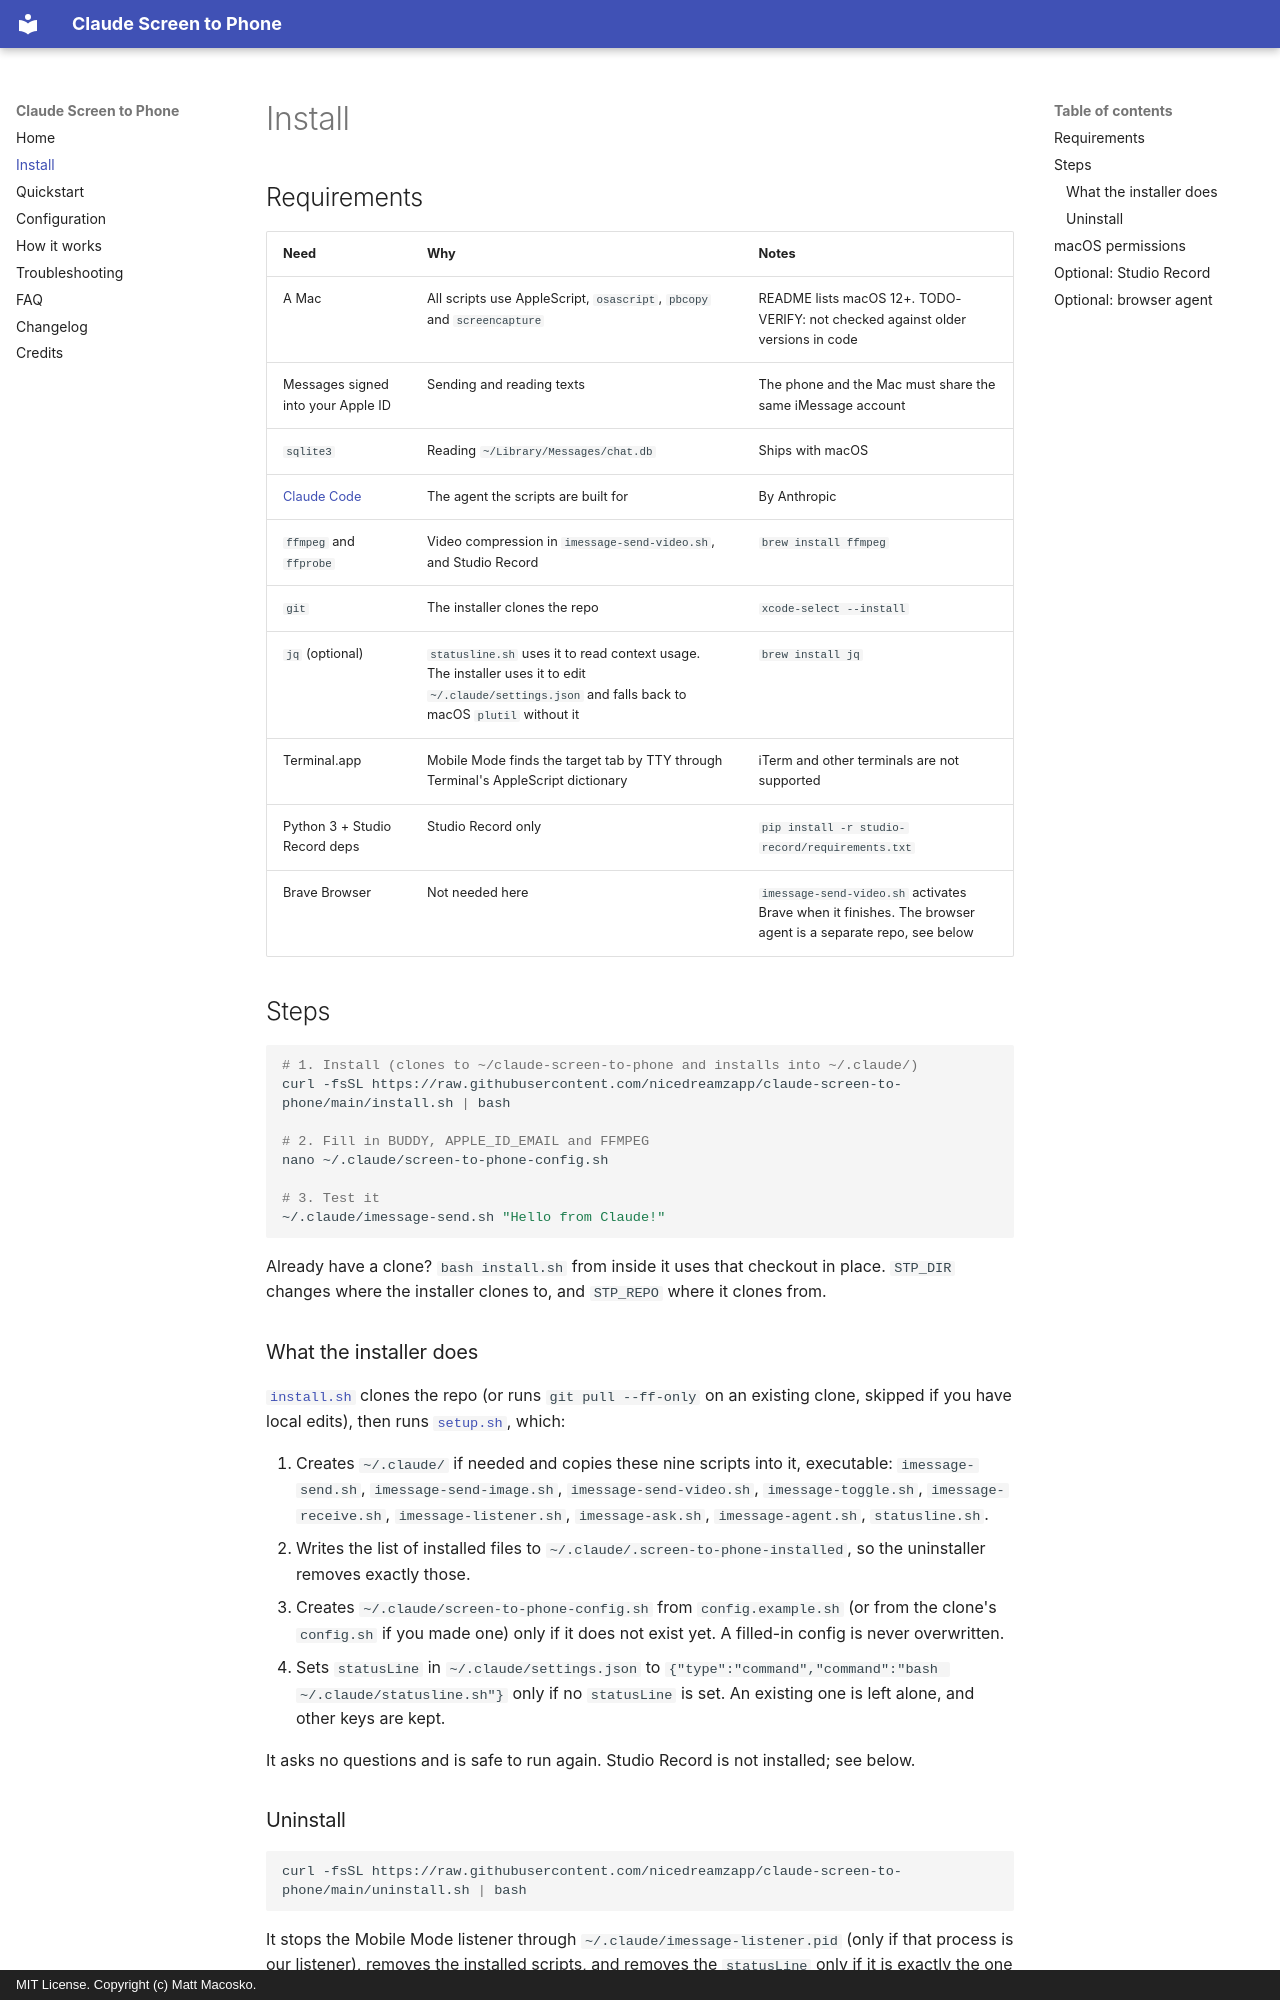

repository: nicedreamzapp/claude-screen-to-phone · page: install/index.html · generator: mkdocs · copyright: MIT License. Copyright (c) Matt Macosko.

---
title: Install Claude Screen to Phone on macOS
description: Requirements, macOS permissions and the one-line installer for the Claude Screen to Phone iMessage scripts into ~/.claude/.
---

# Install

## Requirements

| Need | Why | Notes |
|---|---|---|
| A Mac | All scripts use AppleScript, `osascript`, `pbcopy` and `screencapture` | README lists macOS 12+. TODO-VERIFY: not checked against older versions in code |
| Messages signed into your Apple ID | Sending and reading texts | The phone and the Mac must share the same iMessage account |
| `sqlite3` | Reading `~/Library/Messages/chat.db` | Ships with macOS |
| [Claude Code](https://claude.ai/code) | The agent the scripts are built for | By Anthropic |
| `ffmpeg` and `ffprobe` | Video compression in `imessage-send-video.sh`, and Studio Record | `brew install ffmpeg` |
| `git` | The installer clones the repo | `xcode-select --install` |
| `jq` (optional) | `statusline.sh` uses it to read context usage. The installer uses it to edit `~/.claude/settings.json` and falls back to macOS `plutil` without it | `brew install jq` |
| Terminal.app | Mobile Mode finds the target tab by TTY through Terminal's AppleScript dictionary | iTerm and other terminals are not supported |
| Python 3 + Studio Record deps | Studio Record only | `pip install -r studio-record/requirements.txt` |
| Brave Browser | Not needed here | `imessage-send-video.sh` activates Brave when it finishes. The browser agent is a separate repo, see below |

## Steps

```bash
# 1. Install (clones to ~/claude-screen-to-phone and installs into ~/.claude/)
curl -fsSL https://raw.githubusercontent.com/nicedreamzapp/claude-screen-to-phone/main/install.sh | bash

# 2. Fill in BUDDY, APPLE_ID_EMAIL and FFMPEG
nano ~/.claude/screen-to-phone-config.sh

# 3. Test it
~/.claude/imessage-send.sh "Hello from Claude!"
```

Already have a clone? `bash install.sh` from inside it uses that checkout in place. `STP_DIR` changes where the installer clones to, and `STP_REPO` where it clones from.

### What the installer does

[`install.sh`](https://github.com/nicedreamzapp/claude-screen-to-phone/blob/main/install.sh) clones the repo (or runs `git pull --ff-only` on an existing clone, skipped if you have local edits), then runs [`setup.sh`](https://github.com/nicedreamzapp/claude-screen-to-phone/blob/main/setup.sh), which:

1. Creates `~/.claude/` if needed and copies these nine scripts into it, executable: `imessage-send.sh`, `imessage-send-image.sh`, `imessage-send-video.sh`, `imessage-toggle.sh`, `imessage-receive.sh`, `imessage-listener.sh`, `imessage-ask.sh`, `imessage-agent.sh`, `statusline.sh`.
2. Writes the list of installed files to `~/.claude/.screen-to-phone-installed`, so the uninstaller removes exactly those.
3. Creates `~/.claude/screen-to-phone-config.sh` from `config.example.sh` (or from the clone's `config.sh` if you made one) only if it does not exist yet. A filled-in config is never overwritten.
4. Sets `statusLine` in `~/.claude/settings.json` to `{"type":"command","command":"bash ~/.claude/statusline.sh"}` only if no `statusLine` is set. An existing one is left alone, and other keys are kept.

It asks no questions and is safe to run again. Studio Record is not installed; see below.
